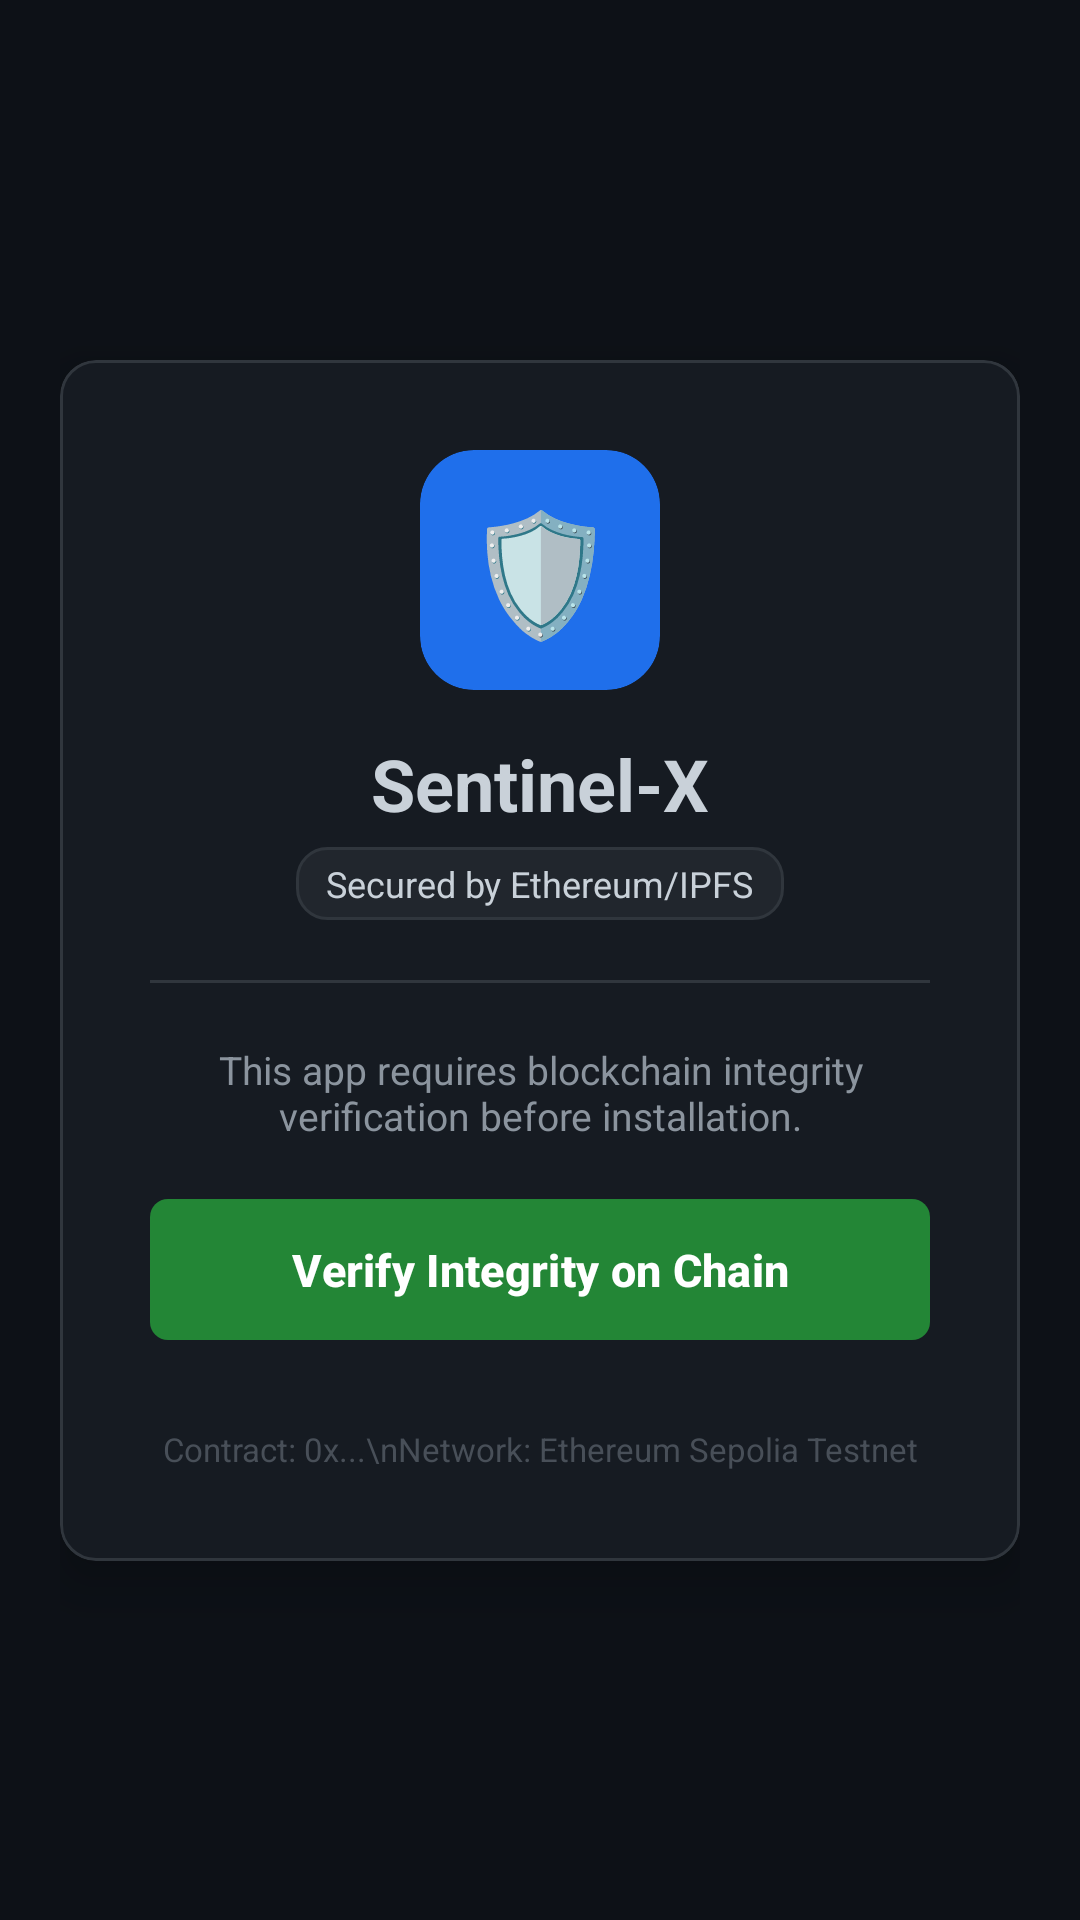

This screen was rendered from an Android layout file. Write that file and the resources it references.
<!-- AndroidManifest.xml: application theme Theme.SentinelXStore -->
<!-- res/layout/activity_main.xml -->
<?xml version="1.0" encoding="utf-8"?>
<androidx.constraintlayout.widget.ConstraintLayout
    xmlns:android="http://schemas.android.com/apk/res/android"
    xmlns:app="http://schemas.android.com/apk/res-auto"
    android:layout_width="match_parent"
    android:layout_height="match_parent"
    android:background="@color/bg_main"
    android:padding="20dp">

    <com.google.android.material.card.MaterialCardView
        android:layout_width="match_parent"
        android:layout_height="wrap_content"
        app:cardBackgroundColor="@color/bg_card"
        app:cardCornerRadius="12dp"
        app:strokeColor="@color/border"
        app:strokeWidth="1dp"
        app:cardElevation="10dp"
        app:layout_constraintBottom_toBottomOf="parent"
        app:layout_constraintTop_toTopOf="parent">

        <LinearLayout
            android:layout_width="match_parent"
            android:layout_height="wrap_content"
            android:orientation="vertical"
            android:padding="30dp">

            <LinearLayout
                android:layout_width="match_parent"
                android:layout_height="wrap_content"
                android:gravity="center"
                android:orientation="vertical">

                <androidx.cardview.widget.CardView
                    android:layout_width="80dp"
                    android:layout_height="80dp"
                    app:cardBackgroundColor="@color/primary_blue"
                    app:cardCornerRadius="18dp"
                    app:cardElevation="0dp">
                    <TextView
                        android:layout_width="match_parent"
                        android:layout_height="match_parent"
                        android:text="🛡️"
                        android:gravity="center"
                        android:textSize="40sp" />
                </androidx.cardview.widget.CardView>

                <TextView
                    android:layout_width="wrap_content"
                    android:layout_height="wrap_content"
                    android:text="Sentinel-X"
                    android:textColor="@color/text_primary"
                    android:textSize="24sp"
                    android:textStyle="bold"
                    android:layout_marginTop="15dp"/>

                <TextView
                    android:layout_width="wrap_content"
                    android:layout_height="wrap_content"
                    android:text="Secured by Ethereum/IPFS"
                    android:textColor="@color/text_primary"
                    android:background="@drawable/bg_tag"
                    android:paddingHorizontal="10dp"
                    android:paddingVertical="4dp"
                    android:textSize="12sp"
                    android:layout_marginTop="5dp"/>
            </LinearLayout>

            <View
                android:layout_width="match_parent"
                android:layout_height="1dp"
                android:background="@color/border"
                android:layout_marginVertical="20dp"/>

            <TextView
                android:layout_width="match_parent"
                android:layout_height="wrap_content"
                android:text="This app requires blockchain integrity verification before installation."
                android:textColor="@color/text_secondary"
                android:textSize="13sp"
                android:gravity="center"
                android:layout_marginBottom="15dp"/>

            <com.google.android.material.button.MaterialButton
                android:id="@+id/btnVerify"
                android:layout_width="match_parent"
                android:layout_height="55dp"
                android:text="Verify Integrity on Chain"
                android:textAllCaps="false"
                android:textSize="15sp"
                android:textStyle="bold"
                app:backgroundTint="@color/primary_green"
                app:cornerRadius="6dp"/>

            <LinearLayout
                android:id="@+id/statusBox"
                android:layout_width="match_parent"
                android:layout_height="wrap_content"
                android:background="@drawable/bg_success"
                android:orientation="vertical"
                android:padding="12dp"
                android:layout_marginTop="15dp"
                android:visibility="gone">

                <TextView
                    android:id="@+id/statusText"
                    android:layout_width="match_parent"
                    android:layout_height="wrap_content"
                    android:textColor="@color/success_text"
                    android:fontFamily="monospace"
                    android:textSize="13sp"/>
            </LinearLayout>

            <LinearLayout
                android:id="@+id/progressLayout"
                android:layout_width="match_parent"
                android:layout_height="wrap_content"
                android:orientation="vertical"
                android:layout_marginTop="20dp"
                android:visibility="gone">

                <RelativeLayout
                    android:layout_width="match_parent"
                    android:layout_height="wrap_content">
                    <TextView
                        android:layout_width="wrap_content"
                        android:layout_height="wrap_content"
                        android:text="Downloading Encrypted APK..."
                        android:textColor="@color/text_primary"
                        android:textSize="12sp"/>
                    <TextView
                        android:id="@+id/txtPercent"
                        android:layout_width="wrap_content"
                        android:layout_height="wrap_content"
                        android:layout_alignParentEnd="true"
                        android:text="0%"
                        android:textColor="@color/text_primary"
                        android:textSize="12sp"/>
                </RelativeLayout>

                <ProgressBar
                    android:id="@+id/progressBar"
                    style="?android:attr/progressBarStyleHorizontal"
                    android:layout_width="match_parent"
                    android:layout_height="8dp"
                    android:layout_marginTop="10dp"
                    android:progressDrawable="@drawable/custom_progress"
                    android:max="100" />
            </LinearLayout>

            <com.google.android.material.button.MaterialButton
                android:id="@+id/btnInstall"
                android:layout_width="match_parent"
                android:layout_height="55dp"
                android:text="Install Official APK"
                android:textAllCaps="false"
                android:textSize="15sp"
                android:textStyle="bold"
                app:backgroundTint="@color/primary_blue"
                app:cornerRadius="6dp"
                android:layout_marginTop="15dp"
                android:visibility="gone"/>

            <TextView
                android:id="@+id/txtContract"
                android:layout_width="match_parent"
                android:layout_height="wrap_content"
                android:text="Contract: 0x...\nNetwork: Ethereum Sepolia Testnet"
                android:textColor="#484f58"
                android:textSize="11sp"
                android:gravity="center"
                android:layout_marginTop="25dp"/>

        </LinearLayout>
    </com.google.android.material.card.MaterialCardView>
</androidx.constraintlayout.widget.ConstraintLayout>
<!-- resources referenced by this layout -->
<resources>
  <color name="bg_card">#161b22</color>
  <color name="bg_main">#0d1117</color>
  <color name="border">#30363d</color>
  <color name="primary_blue">#1f6feb</color>
  <color name="primary_green">#238636</color>
  <color name="success_text">#3fb950</color>
  <color name="text_primary">#c9d1d9</color>
  <color name="text_secondary">#8b949e</color>
  <!-- drawable bg_success (drawable) -->
  <shape xmlns:android="http://schemas.android.com/apk/res/android">
      <solid android:color="@color/success_bg"/>
      <corners android:radius="6dp"/>
      <stroke android:width="1dp" android:color="#4D238636"/>
  </shape>
  <!-- drawable bg_tag (drawable) -->
  <shape xmlns:android="http://schemas.android.com/apk/res/android">
      <solid android:color="#21262d"/>
      <corners android:radius="10dp"/>
      <stroke android:width="1dp" android:color="@color/border"/>
  </shape>
  <!-- drawable custom_progress (drawable) -->
  <layer-list xmlns:android="http://schemas.android.com/apk/res/android">
      <item android:id="@android:id/background">
          <shape><solid android:color="@color/border"/><corners android:radius="4dp"/></shape>
      </item>
      <item android:id="@android:id/progress">
          <scale scaleWidth="100%">
              <shape><solid android:color="@color/primary_blue"/><corners android:radius="4dp"/></shape>
          </scale>
      </item>
  </layer-list>
  <style name="Theme.SentinelXStore" parent="Base.Theme.SentinelXStore" />
  <color name="success_bg">#1A238636</color>
  <style name="Base.Theme.SentinelXStore" parent="Theme.Material3.DayNight.NoActionBar">
          
          
      </style>
</resources>
